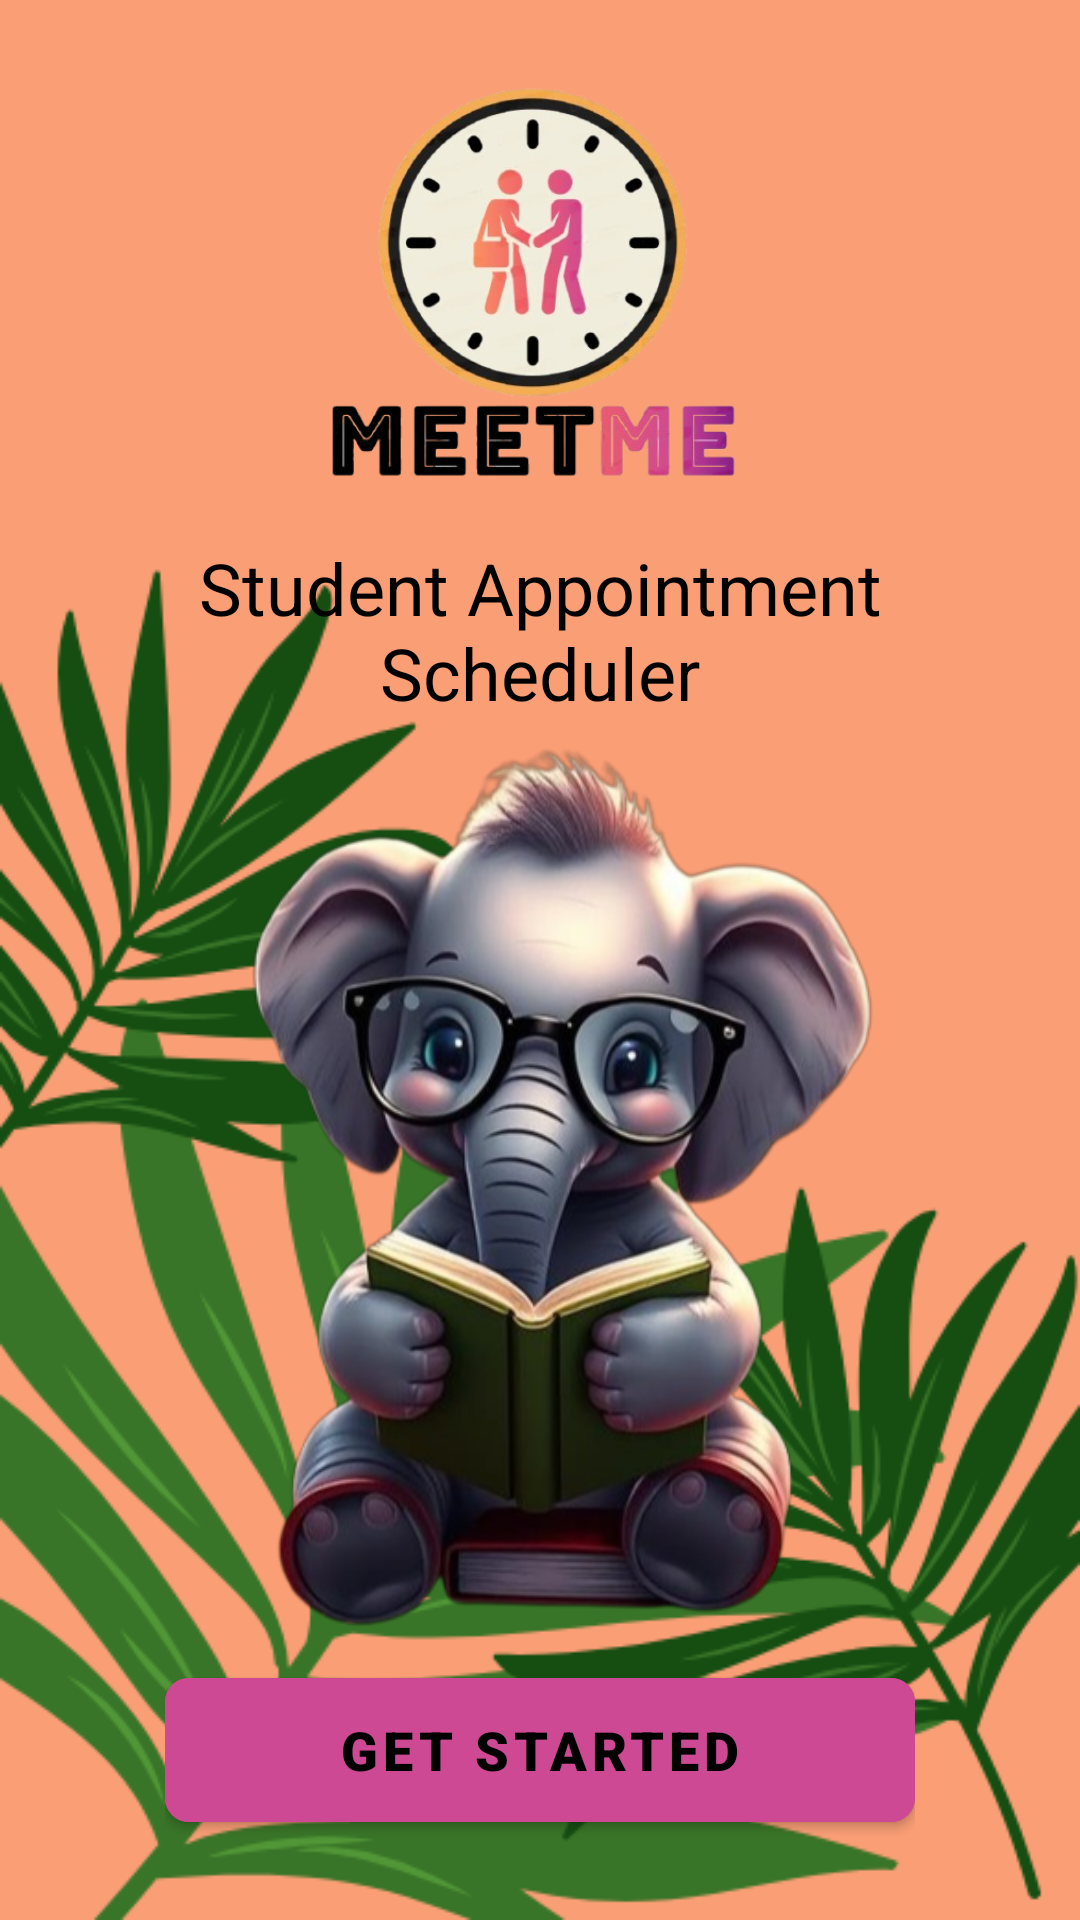

Android layout source for this screen:
<!-- AndroidManifest.xml: activity theme splash_screen -->
<!-- res/layout/activity_get_started.xml -->
<?xml version="1.0" encoding="utf-8"?>
<LinearLayout  xmlns:android="http://schemas.android.com/apk/res/android"
    xmlns:app="http://schemas.android.com/apk/res-auto"
    xmlns:tools="http://schemas.android.com/tools"
    android:id="@+id/main"
    android:layout_width="match_parent"
    android:layout_height="match_parent"
    android:orientation="vertical"
    android:gravity="center"
    android:padding="16dp"
    tools:context=".GetStartedActivity"
    android:background="@drawable/leave_background_light"> 

    <ImageView
        android:id="@+id/logo"
        android:layout_width="match_parent"
        android:layout_height="140dp"
        android:layout_centerHorizontal="true"
        android:layout_marginBottom="5dp"
        android:src="@drawable/logo" />


    <TextView
        android:id="@+id/textViewSubtitle"
        android:layout_width="wrap_content"
        android:layout_height="wrap_content"
        android:layout_marginTop="8dp"
        android:text="@string/student_appointment_scheduler"
        android:textAlignment="center"
        android:textColor="#000000"
        android:textSize="24sp" />


    <ImageView
        android:id="@+id/elephant"
        android:layout_width="match_parent"
        android:layout_height="300dp"
        android:layout_below="@id/logo"
        android:layout_marginTop="5dp"
        android:src="@drawable/elephant_welcome2" />

    <RelativeLayout
        android:layout_width="wrap_content"
        android:layout_height="wrap_content"
        android:layout_marginTop="8dp">

        <Button
            android:id="@+id/buttonGetStarted"
            android:layout_width="250dp"
            android:layout_height="60dp"
            android:layout_centerHorizontal="true"
            android:backgroundTint="#CE4993"
            android:fontFamily="sans-serif-black"
            android:text="@string/get_started"
            android:textSize="18sp"
            app:cornerRadius="8dp"
            android:textColor="#020202" />
    </RelativeLayout>

</LinearLayout>
<!-- resources referenced by this layout -->
<resources>
  <!-- drawable elephant_welcome2: png bitmap (drawable, 253447 bytes) -->
  <!-- drawable leave_background_light: png bitmap (drawable, 83002 bytes) -->
  <!-- drawable logo: png bitmap (drawable, 161319 bytes) -->
  <string name="get_started">GET STARTED</string>
  <string name="student_appointment_scheduler">Student Appointment Scheduler</string>
  <style name="splash_screen" parent="Theme.MaterialComponents.NoActionBar">
          <item name="android:windowIsTranslucent">true</item>
      </style>
</resources>
